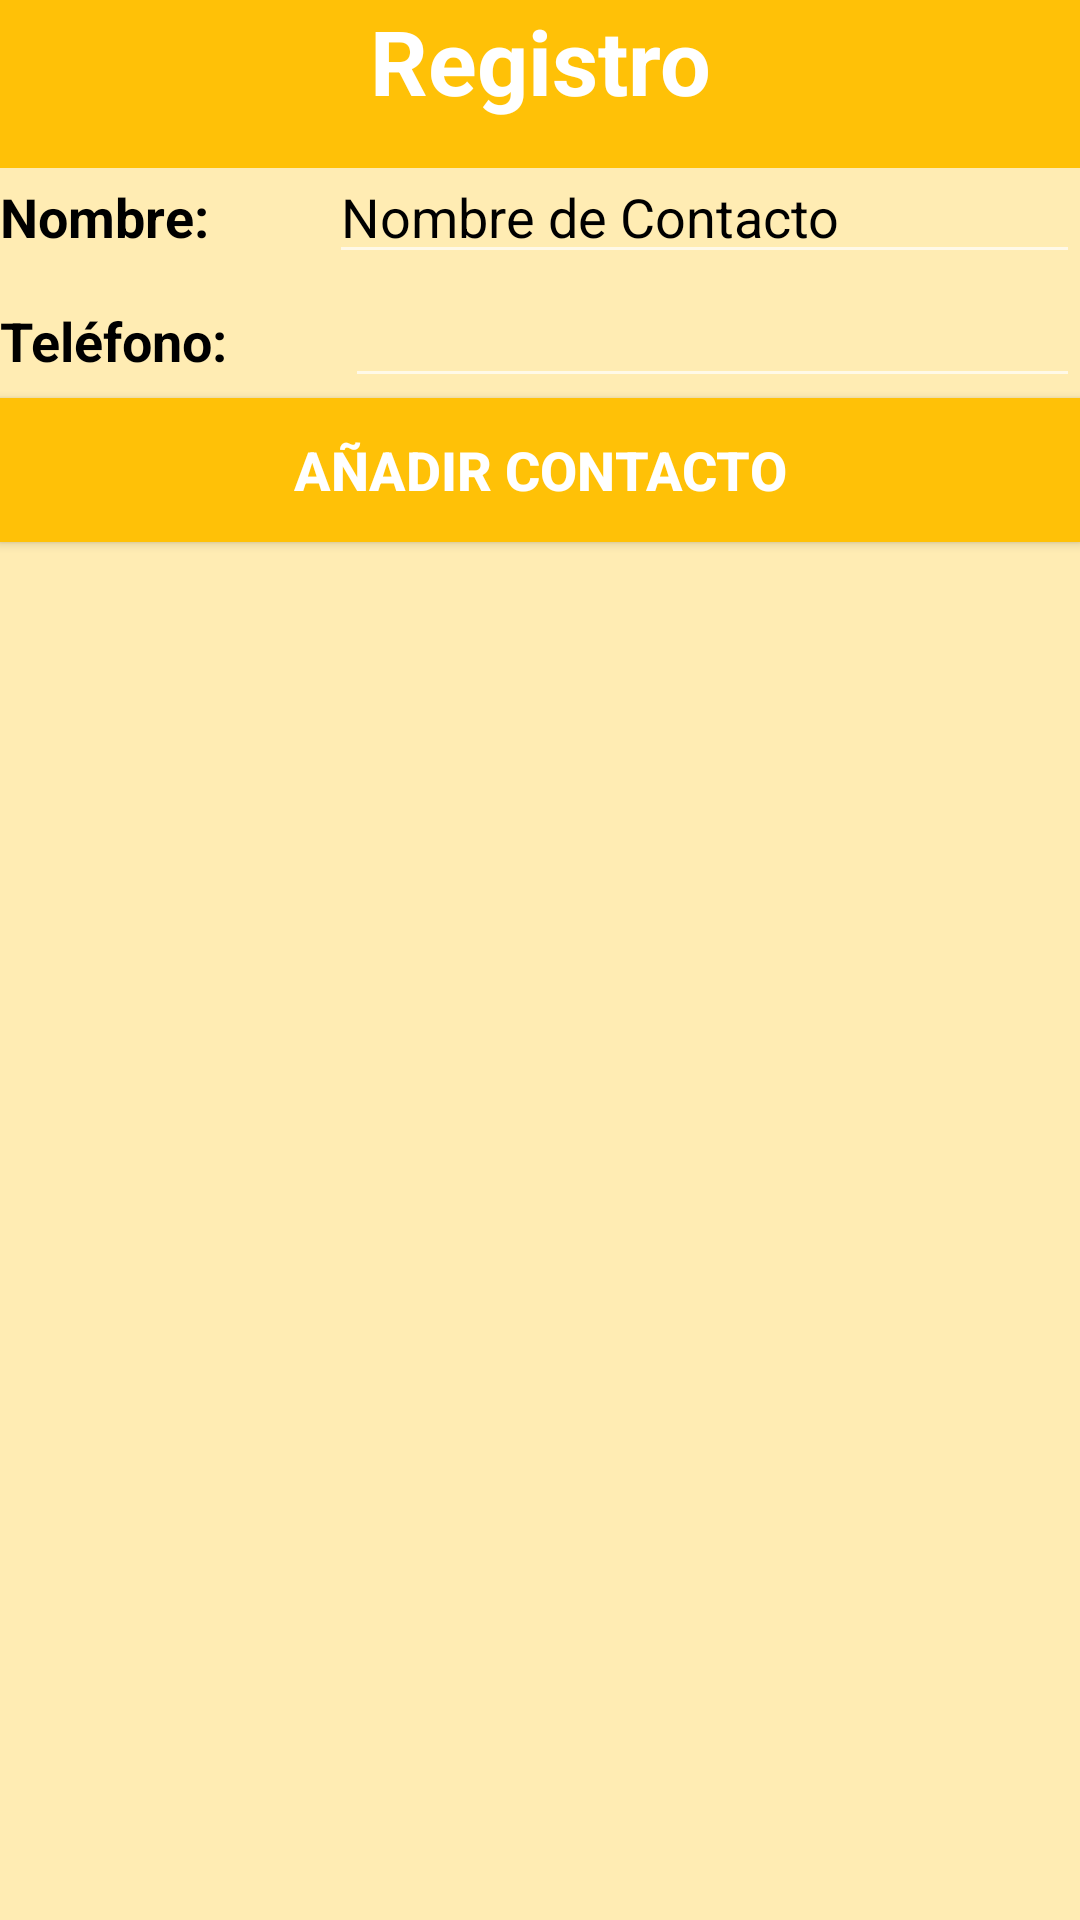

Produce the Android XML layout that renders to this screen, including the resource entries it uses.
<!-- AndroidManifest.xml: application theme Theme.Design.NoActionBar -->
<!-- res/layout/fragment_registro_contacto.xml -->
<?xml version="1.0" encoding="utf-8"?>
<android.support.constraint.ConstraintLayout
    xmlns:android="http://schemas.android.com/apk/res/android"
    xmlns:app="http://schemas.android.com/apk/res-auto"
    android:layout_width="match_parent"
    android:layout_height="match_parent"
    android:background="@color/registro_background">

    <android.support.v7.widget.Toolbar
        android:id="@+id/toolbar14"
        android:layout_width="match_parent"
        android:layout_height="wrap_content"
        android:background="@color/registro_boton"
        android:minHeight="?attr/actionBarSize"
        android:theme="?attr/actionBarTheme" />

    <TextView
        android:id="@+id/textView38"
        android:layout_width="wrap_content"
        android:layout_height="wrap_content"
        android:layout_marginEnd="8dp"
        android:layout_marginStart="8dp"
        android:text="Registro"
        android:textColor="@android:color/white"
        android:textSize="30sp"
        android:textStyle="bold"
        app:layout_constraintEnd_toEndOf="parent"
        app:layout_constraintStart_toStartOf="parent" />

    <LinearLayout
        android:layout_width="match_parent"
        android:layout_height="match_parent"
        android:layout_marginTop="50dp"
        android:orientation="vertical"
        app:layout_constraintTop_toTopOf="parent">

        <LinearLayout
            android:layout_width="match_parent"
            android:layout_height="wrap_content"
            android:orientation="horizontal">

            <TextView
                android:id="@+id/textView37"
                android:layout_width="wrap_content"
                android:layout_height="wrap_content"
                android:layout_weight="1"
                android:text="@string/add_contacto_nombre"
                android:textColor="@android:color/black"
                android:textSize="18sp"
                android:textStyle="bold" />

            <EditText
                android:id="@+id/et_contacto_registro_nombre"
                android:layout_width="wrap_content"
                android:layout_height="wrap_content"
                android:layout_weight="1"
                android:ems="10"
                android:hint="@string/hint_registro"
                android:inputType="textPersonName"
                android:text=""
                android:textColor="@android:color/black"
                android:textColorHint="@android:color/black" />
        </LinearLayout>

        <LinearLayout
            android:layout_width="match_parent"
            android:layout_height="wrap_content"
            android:orientation="horizontal">

            <TextView
                android:id="@+id/textView38"
                android:layout_width="wrap_content"
                android:layout_height="wrap_content"
                android:layout_weight="1"
                android:text="@string/add_contacto_telefono"
                android:textColor="@android:color/black"
                android:textSize="18sp"
                android:textStyle="bold" />

            <EditText
                android:id="@+id/et_contacto_registro_telefono"
                android:layout_width="wrap_content"
                android:layout_height="wrap_content"
                android:layout_weight="1"
                android:ems="10"
                android:inputType="phone"
                android:textColor="@android:color/black"
                android:textColorHint="@android:color/black" />

        </LinearLayout>

        <Button
            android:id="@+id/btn_contacto_add"
            android:layout_width="match_parent"
            android:layout_height="wrap_content"
            android:background="@color/registro_boton"
            android:text="@string/fragment_contacto_add"
            android:textColor="@android:color/white"
            android:textSize="18sp"
            android:textStyle="bold" />
    </LinearLayout>
</android.support.constraint.ConstraintLayout>
<!-- resources referenced by this layout -->
<resources>
  <color name="registro_background">#ffecb3</color>
  <color name="registro_boton">#ffc107</color>
  <string name="add_contacto_nombre">Nombre: </string>
  <string name="add_contacto_telefono">"Teléfono: "</string>
  <string name="fragment_contacto_add">Añadir contacto</string>
  <string name="hint_registro">Nombre de Contacto</string>
</resources>
